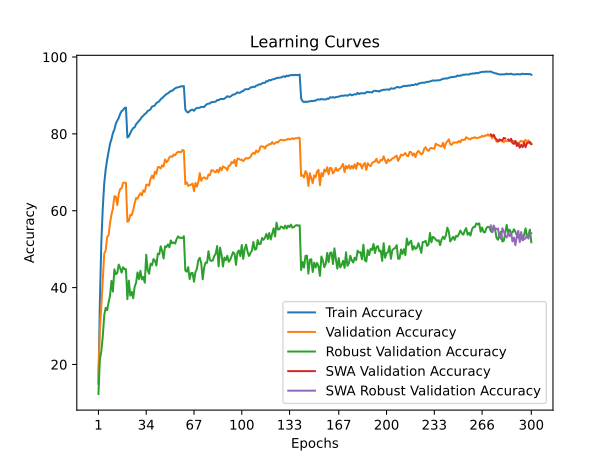

The file beside this chart, header and first rows:
time; train_accuracy; train_loss; valid_accuracy; valid_loss; valid_accuracy_robust; valid_accuracy_swa; valid_accuracy_robust_swa
36,0148; 14,9820; 3,8233; 17,5500; 3,7806; 12,3172; 17,5500; 12,3172
68,5417; 36,6000; 2,9437; 29,1600; 3,3409; 21,3793; 29,1600; 21,3793
100,5959; 51,8200; 2,4317; 35,2300; 3,1956; 23,4276; 35,2300; 23,4276
133,8098; 60,7420; 2,1448; 41,9500; 3,0050; 27,2966; 41,9500; 27,2966
166,7257; 67,1120; 1,9529; 48,8300; 2,6482; 32,8069; 48,8300; 32,8069
200,3220; 70,7380; 1,8273; 49,6300; 2,6737; 34,7586; 49,6300; 34,7586
233,2577; 73,2840; 1,7471; 53,1600; 2,4482; 34,0966; 53,1600; 34,0966
265,8919; 75,2840; 1,6722; 53,6800; 2,4800; 36,1172; 53,6800; 36,1172
301,0632; 77,4000; 1,6043; 56,7800; 2,3791; 37,8828; 56,7800; 37,8828
334,2692; 78,6380; 1,5584; 59,0400; 2,3008; 41,7448; 59,0400; 41,7448
367,7744; 80,2280; 1,5093; 60,6100; 2,1928; 38,9586; 60,6100; 38,9586
403,0055; 81,1220; 1,4782; 63,7700; 2,0887; 44,7448; 63,7700; 44,7448
434,9968; 82,6480; 1,4300; 63,6900; 2,1279; 43,4690; 63,6900; 43,4690
467,8149; 83,4580; 1,3987; 61,4600; 2,2517; 43,7724; 61,4600; 43,7724
500,7532; 84,1360; 1,3726; 64,3800; 2,1150; 45,9931; 64,3800; 45,9931
535,1442; 85,2060; 1,3438; 65,6500; 2,0605; 45,0759; 65,6500; 45,0759
567,8926; 85,9120; 1,3158; 65,8400; 2,0573; 43,8966; 65,8400; 43,8966
601,3502; 86,1820; 1,3007; 67,2400; 2,0042; 45,2966; 67,2400; 45,2966
634,0929; 86,7280; 1,2864; 67,3000; 1,9889; 44,7862; 67,3000; 44,7862
667,1997; 86,8240; 1,2826; 67,2700; 2,0092; 44,8138; 67,2700; 44,8138
699,8323; 79,0620; 1,5273; 57,1400; 2,3487; 36,9862; 57,1400; 36,9862
733,1981; 79,3440; 1,5284; 57,3500; 2,3466; 41,8138; 57,3500; 41,8138
768,1179; 80,1880; 1,4987; 58,9000; 2,2997; 37,9241; 58,9000; 37,9241
800,3886; 80,9360; 1,4768; 58,8500; 2,3120; 38,9034; 58,8500; 38,9034
832,3584; 81,5060; 1,4565; 60,2000; 2,2191; 37,2276; 60,2000; 37,2276
864,6878; 81,7180; 1,4430; 61,9000; 2,2052; 40,2000; 61,9000; 40,2000
898,3441; 82,5120; 1,4182; 63,3000; 2,1390; 41,2759; 63,3000; 41,2759
929,6259; 82,9840; 1,3985; 63,1400; 2,0757; 43,9448; 63,1400; 43,9448
962,9930; 83,4000; 1,3901; 63,9700; 2,0709; 42,2276; 63,9700; 42,2276
995,6276; 83,8220; 1,3671; 64,5600; 2,0434; 44,3724; 64,5600; 44,3724
1028,7797; 84,4300; 1,3469; 63,9700; 2,0536; 42,1172; 63,9700; 42,1172
1061,0366; 84,7120; 1,3373; 65,3300; 2,0072; 42,7793; 65,3300; 42,7793
1092,7455; 85,1800; 1,3247; 64,9100; 2,0037; 41,2759; 64,9100; 41,2759
1126,9758; 85,4000; 1,3115; 66,7300; 1,9586; 48,5448; 66,7300; 48,5448
1171,4262; 85,9820; 1,2914; 66,7800; 1,9653; 44,5310; 66,7800; 44,5310
1203,3418; 86,1120; 1,2821; 66,5400; 1,9997; 43,6207; 66,5400; 43,6207
1237,0152; 86,4340; 1,2704; 68,2900; 1,9039; 46,2069; 68,2900; 46,2069
1271,0175; 87,1140; 1,2519; 69,1300; 1,8779; 45,8000; 69,1300; 45,8000
1303,0107; 87,2120; 1,2497; 68,3900; 1,8887; 47,4345; 68,3900; 47,4345
1335,4030; 87,4280; 1,2403; 70,1500; 1,8383; 47,0276; 70,1500; 47,0276
1367,0362; 88,0300; 1,2195; 69,6300; 1,8463; 45,7241; 69,6300; 45,7241
1402,0793; 88,2560; 1,2066; 71,3200; 1,8190; 48,8207; 71,3200; 48,8207
1435,4695; 88,4780; 1,1987; 71,3700; 1,7936; 48,6552; 71,3700; 48,6552
1467,3896; 89,0240; 1,1829; 71,0000; 1,7955; 50,7448; 71,0000; 50,7448
1500,8059; 89,3020; 1,1729; 71,8400; 1,7550; 49,5448; 71,8400; 49,5448
1535,0138; 89,6940; 1,1600; 71,5200; 1,7913; 47,5655; 71,5200; 47,5655
1566,2608; 90,0100; 1,1497; 73,3400; 1,7277; 50,7517; 73,3400; 50,7517
1599,3334; 90,3760; 1,1376; 72,6500; 1,7553; 50,5655; 72,6500; 50,5655
1630,7839; 90,5480; 1,1316; 73,0400; 1,7308; 51,2414; 73,0400; 51,2414
1663,7661; 90,8700; 1,1188; 73,9100; 1,7009; 50,4690; 73,9100; 50,4690
1695,7241; 91,1820; 1,1109; 74,1900; 1,6825; 52,2690; 74,1900; 52,2690
1727,2823; 91,2000; 1,1079; 73,9900; 1,6844; 51,5379; 73,9900; 51,5379
1762,2102; 91,5900; 1,0977; 74,6400; 1,6779; 51,7448; 74,6400; 51,7448
1796,3197; 91,8560; 1,0904; 74,4500; 1,6898; 51,4552; 74,4500; 51,4552
1828,0342; 92,0400; 1,0821; 75,0600; 1,6566; 52,6414; 75,0600; 52,6414
1861,4533; 92,1320; 1,0806; 75,2900; 1,6565; 53,3448; 75,2900; 53,3448
1894,7016; 92,2100; 1,0773; 75,3200; 1,6593; 52,9379; 75,3200; 52,9379
1926,3257; 92,4020; 1,0705; 75,1800; 1,6602; 52,9931; 75,1800; 52,9931
1958,2785; 92,3540; 1,0713; 75,8100; 1,6444; 52,8828; 75,8100; 52,8828
1990,0030; 92,4360; 1,0693; 75,6700; 1,6398; 53,3655; 75,6700; 53,3655
... 240 more rows
